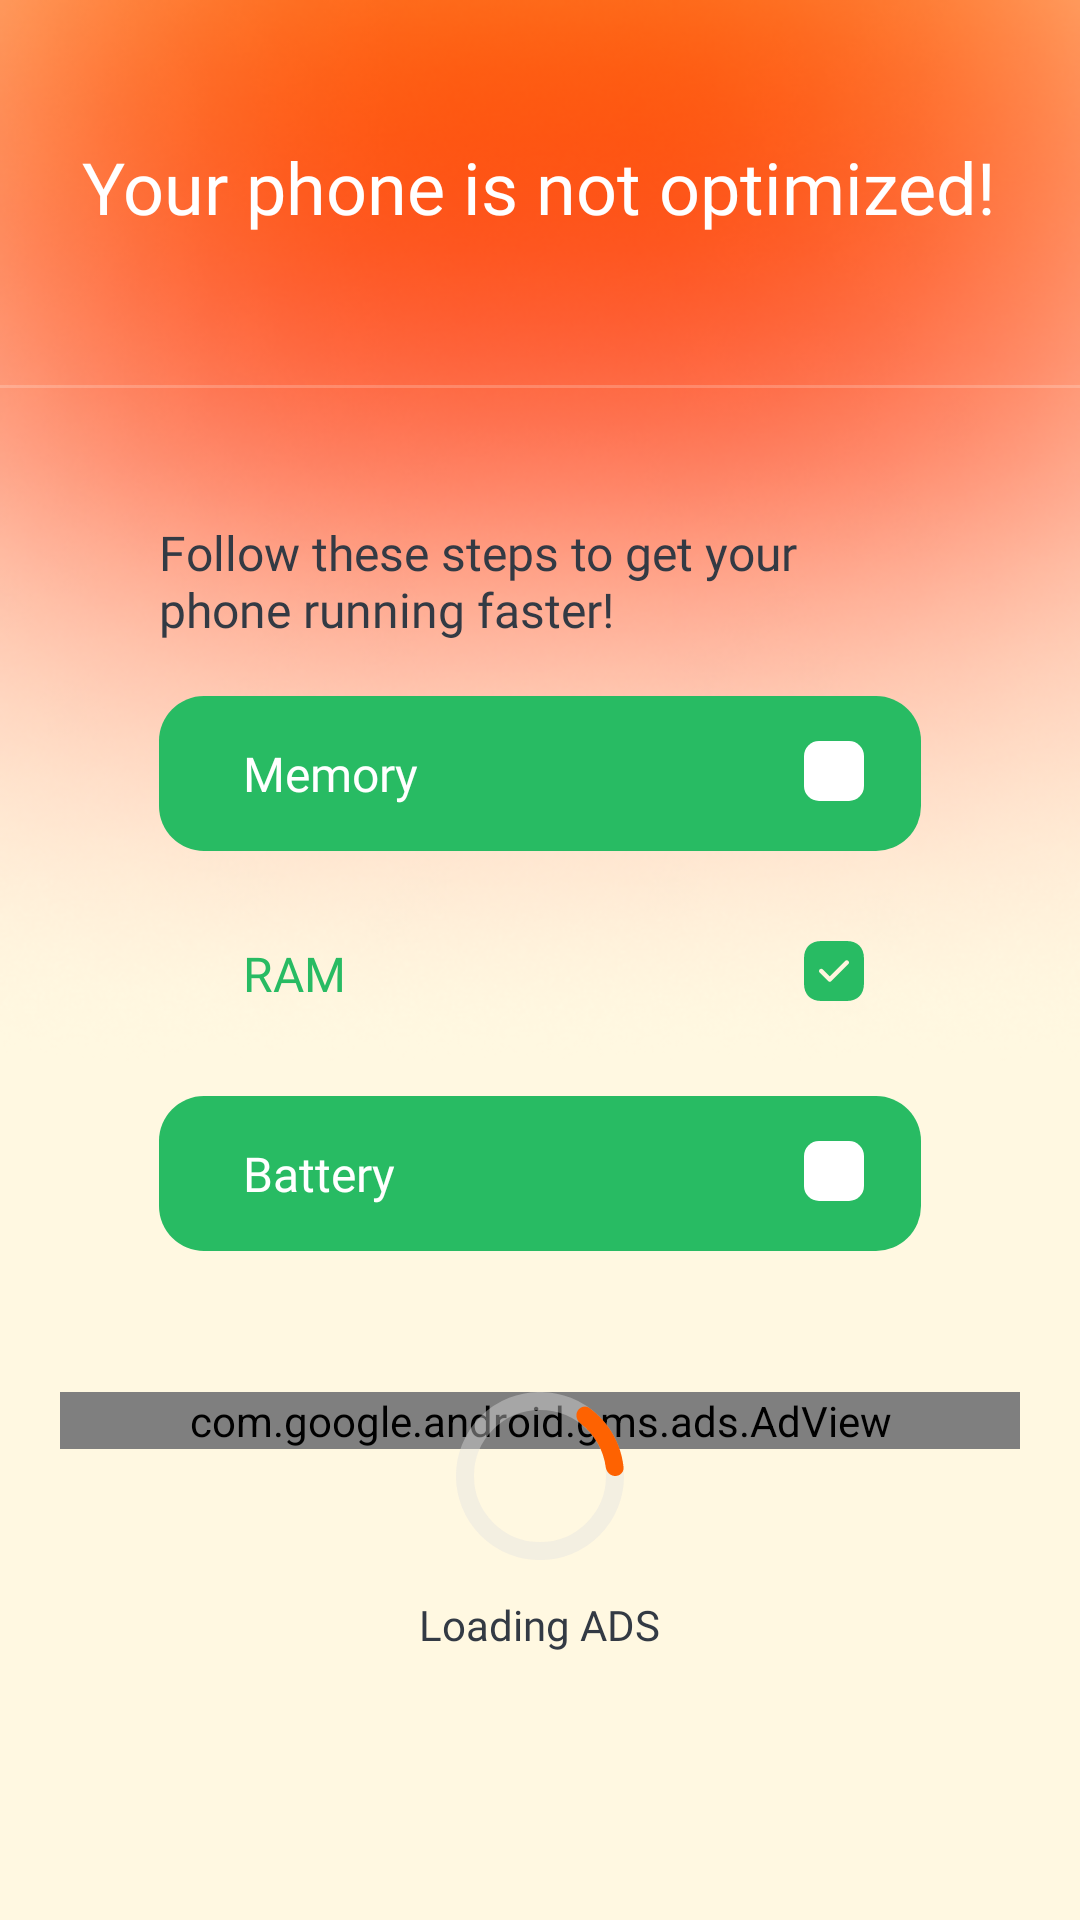

Android layout source for this screen:
<!-- AndroidManifest.xml: activity theme Theme.MMCleaner.Animation -->
<!-- res/layout/activity_phone_no_optimized.xml -->
<?xml version="1.0" encoding="utf-8"?>
<androidx.constraintlayout.widget.ConstraintLayout xmlns:android="http://schemas.android.com/apk/res/android"
    xmlns:app="http://schemas.android.com/apk/res-auto"
    xmlns:tools="http://schemas.android.com/tools"
    android:layout_width="match_parent"
    android:layout_height="match_parent"
    android:background="#FFF8E1">

    <ImageView
        android:layout_width="match_parent"
        android:layout_height="wrap_content"
        android:adjustViewBounds="true"
        android:scaleType="fitCenter"
        android:src="@drawable/red_bg"
        app:layout_constraintTop_toTopOf="parent" />

    <LinearLayout
        android:layout_width="match_parent"
        android:layout_height="0dp"
        android:orientation="vertical"
        android:paddingTop="46dp"
        app:layout_constraintBottom_toBottomOf="parent"
        app:layout_constraintTop_toTopOf="parent">

        <LinearLayout
            android:layout_width="match_parent"
            android:layout_height="wrap_content"
            android:gravity="center"
            android:orientation="horizontal">

            <TextView
                android:layout_width="wrap_content"
                android:layout_height="wrap_content"
                android:layout_marginStart="25dp"
                android:layout_marginEnd="25dp"
                android:textAlignment="center"
                android:fontFamily="@font/proxima_nova_semibold"
                android:text="@string/your_phone_is_not_optimized"
                android:textColor="@color/white"
                android:textSize="24sp" />
        </LinearLayout>

        <View
            android:layout_width="match_parent"
            android:layout_height="1dp"
            android:layout_marginTop="50dp"
            android:background="#33FFFFFF" />

        <androidx.core.widget.NestedScrollView
            android:layout_width="match_parent"

            android:layout_height="match_parent"
            android:layout_margin="20dp">

            <LinearLayout
                android:layout_width="match_parent"
                android:layout_height="wrap_content"
                android:orientation="vertical">

                <LinearLayout
                    android:layout_width="match_parent"
                    android:layout_height="wrap_content"
                    android:background="@drawable/ic_backgound_process"
                    android:orientation="vertical"
                    android:paddingStart="33dp"
                    android:paddingTop="24dp"
                    android:paddingEnd="33dp"
                    android:paddingBottom="27dp">

                    <TextView
                        android:layout_width="wrap_content"
                        android:layout_height="wrap_content"
                        android:fontFamily="@font/proxima_nova_bold"
                        android:text="@string/follow_these_steps"
                        android:textColor="@color/color_333A44"
                        android:layout_marginBottom="18dp"
                        android:textSize="16sp" />

                    <LinearLayout
                        android:id="@+id/first_clean_tab"
                        android:clickable="true"
                        android:layout_width="match_parent"
                        android:layout_height="wrap_content"
                        android:paddingStart="28dp"
                        android:paddingTop="15dp"
                        android:paddingBottom="15dp"
                        android:paddingEnd="19dp"
                        android:background="@drawable/ic_phone_nooptim_noactive"
                        android:orientation="horizontal">
                        <TextView
                            android:layout_width="0dp"
                            android:layout_height="wrap_content"
                            android:fontFamily="@font/proxima_nova_bold"
                            android:text="@string/memory"
                            android:layout_weight="1"
                            android:textColor="@color/white"
                            android:textSize="16sp" />
                        <ImageView
                            android:layout_width="wrap_content"
                            android:layout_height="wrap_content"
                            android:src="@drawable/ic_checkbox_off"/>
                    </LinearLayout>

                    <LinearLayout
                        android:id="@+id/second_clean_tab"
                        android:clickable="true"
                        android:layout_width="match_parent"
                        android:layout_height="wrap_content"
                        android:paddingStart="28dp"
                        android:paddingTop="15dp"
                        android:paddingBottom="15dp"
                        android:layout_marginTop="15dp"
                        android:paddingEnd="19dp"
                        android:background="@drawable/ic_phone_nooptim_active"
                        android:orientation="horizontal">
                        <TextView
                            android:layout_width="0dp"
                            android:layout_height="wrap_content"
                            android:fontFamily="@font/proxima_nova_bold"
                            android:text="@string/ram"
                            android:layout_weight="1"
                            android:textColor="@color/color_28BB63"
                            android:textSize="16sp" />
                        <ImageView
                            android:layout_width="wrap_content"
                            android:layout_height="wrap_content"
                            android:src="@drawable/ic_checkbox_on"/>
                    </LinearLayout>

                    <LinearLayout
                        android:id="@+id/third_clean_tab"
                        android:clickable="true"
                        android:layout_width="match_parent"
                        android:layout_height="wrap_content"
                        android:paddingStart="28dp"
                        android:paddingTop="15dp"
                        android:paddingBottom="15dp"
                        android:layout_marginTop="15dp"
                        android:paddingEnd="19dp"
                        android:background="@drawable/ic_phone_nooptim_noactive"
                        android:orientation="horizontal">
                        <TextView
                            android:layout_width="0dp"
                            android:layout_height="wrap_content"
                            android:fontFamily="@font/proxima_nova_bold"
                            android:text="@string/battery"
                            android:layout_weight="1"
                            android:textColor="@color/white"
                            android:textSize="16sp" />
                        <ImageView
                            android:layout_width="wrap_content"
                            android:layout_height="wrap_content"
                            android:src="@drawable/ic_checkbox_off"/>
                    </LinearLayout>


                </LinearLayout>

                <androidx.constraintlayout.widget.ConstraintLayout
                    android:id="@+id/ads_block"
                    android:layout_width="match_parent"
                    android:layout_height="wrap_content"
                    android:layout_marginTop="20dp"
                    android:layout_marginBottom="20dp"
                    android:background="@drawable/ic_backgound_ads"
                    android:orientation="vertical">
                    <com.google.android.gms.ads.AdView
                        xmlns:ads="http://schemas.android.com/apk/res-auto"
                        android:id="@+id/adView"
                        android:layout_width="match_parent"
                        android:layout_height="wrap_content"
                        ads:layout_constraintTop_toTopOf="parent"
                        ads:adSize="FLUID"
                        ads:adUnitId="ca-app-pub-3940256099942544/6300978111">
                    </com.google.android.gms.ads.AdView>
                    <include
                        android:layout_width="match_parent"
                        android:layout_height="match_parent"
                        android:layout_marginBottom="10dp"
                        layout="@layout/ads_loader"/>
                </androidx.constraintlayout.widget.ConstraintLayout>

            </LinearLayout>

        </androidx.core.widget.NestedScrollView>

    </LinearLayout>


</androidx.constraintlayout.widget.ConstraintLayout>
<!-- res/layout/ads_loader.xml (included above) -->
<?xml version="1.0" encoding="utf-8"?>
<LinearLayout
    xmlns:android="http://schemas.android.com/apk/res/android"
    android:layout_width="wrap_content"
    android:orientation="vertical"
    android:gravity="center"
    android:layout_height="wrap_content">
    <ImageView
        android:id="@+id/ads_loader"
        android:layout_width="wrap_content"
        android:layout_height="wrap_content"
        android:src="@drawable/ic_ads_loader"/>

    <TextView
        android:layout_width="wrap_content"
        android:layout_height="wrap_content"
        android:layout_marginTop="12dp"
        android:text="@string/loading_ads"
        android:textColor="@color/color_333A44"
        android:fontFamily="@font/proxima_nova_semibold"
        android:textSize="14sp"/>

</LinearLayout>
<!-- resources referenced by this layout -->
<resources>
  <color name="color_28BB63">#28BB63</color>
  <color name="color_333A44">#333A44</color>
  <color name="white">#FFFFFFFF</color>
  <!-- drawable ic_checkbox_off (drawable) -->
  <vector xmlns:android="http://schemas.android.com/apk/res/android"
      android:width="20dp"
      android:height="20dp"
      android:viewportWidth="20"
      android:viewportHeight="20">
    <path
        android:pathData="M5,0L15,0A5,5 0,0 1,20 5L20,15A5,5 0,0 1,15 20L5,20A5,5 0,0 1,0 15L0,5A5,5 0,0 1,5 0z"
        android:fillColor="#ffffff"/>
  </vector>
  <!-- drawable ic_checkbox_on (drawable) -->
  <vector xmlns:android="http://schemas.android.com/apk/res/android"
      android:width="20dp"
      android:height="20dp"
      android:viewportWidth="20"
      android:viewportHeight="20">
    <path
        android:pathData="M14.19,0H5.81C2.17,0 0,2.17 0,5.81V14.18C0,17.83 2.17,20 5.81,20H14.18C17.82,20 19.99,17.83 19.99,14.19V5.81C20,2.17 17.83,0 14.19,0ZM14.78,7.7L9.11,13.37C8.97,13.51 8.78,13.59 8.58,13.59C8.38,13.59 8.19,13.51 8.05,13.37L5.22,10.54C4.93,10.25 4.93,9.77 5.22,9.48C5.51,9.19 5.99,9.19 6.28,9.48L8.58,11.78L13.72,6.64C14.01,6.35 14.49,6.35 14.78,6.64C15.07,6.93 15.07,7.4 14.78,7.7Z"
        android:fillColor="#28BB63"/>
  </vector>
  <!-- drawable ic_phone_nooptim_noactive (drawable) -->
  <?xml version="1.0" encoding="utf-8"?>
  <shape xmlns:android="http://schemas.android.com/apk/res/android">
      <solid android:color="#28BB63"/>
      <corners android:radius="15dp"/>
  </shape>
  <string name="battery">Battery</string>
  <string name="follow_these_steps">Follow these steps to get your phone running faster!</string>
  <string name="loading_ads">Loading ADS</string>
  <string name="memory">Memory</string>
  <string name="ram">RAM</string>
  <string name="your_phone_is_not_optimized">Your phone is not optimized!</string>
  <style name="Theme.MMCleaner.Animation" parent="Theme.MMCleaner">
  
          <item name="android:windowAnimationStyle">@style/CustomActivityAnimation</item>
      </style>
  <style name="Theme.MMCleaner" parent="Theme.MaterialComponents.Light.NoActionBar">
          
          <item name="colorPrimary">@color/primary</item>
          <item name="colorOnSecondary">@color/black</item>
  
          <item name="android:windowDrawsSystemBarBackgrounds">true</item>
  
          <item name="android:windowLightStatusBar" tools:targetApi="23">true</item>
  
          <item name="android:statusBarColor">@android:color/transparent</item>
      </style>
  <style name="CustomActivityAnimation" parent="@android:style/Animation.Activity">
          <item name="android:activityOpenEnterAnimation">@anim/slide_in_right</item>
          <item name="android:activityOpenExitAnimation">@anim/slide_out_left</item>
          <item name="android:activityCloseEnterAnimation">@anim/slide_in_left</item>
          <item name="android:activityCloseExitAnimation">@anim/slide_out_right</item>
      </style>
  <color name="primary">#FE6201</color>
  <color name="black">#FF000000</color>
</resources>
